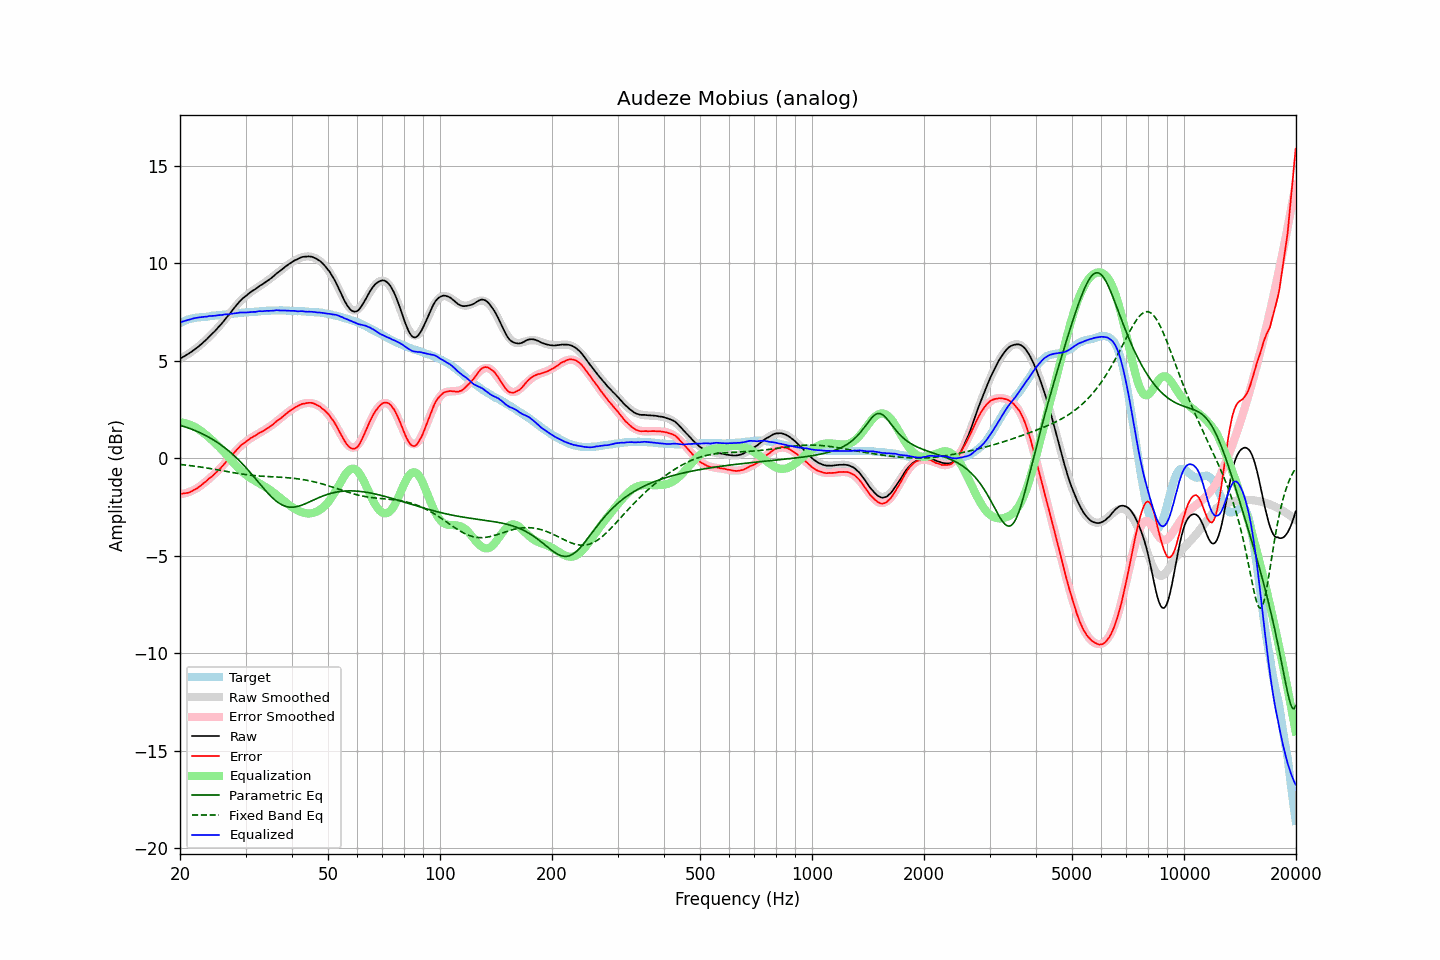

Source data for this figure (header and first rows):
frequency, raw, error, smoothed, error_smoothed, equalization, parametric_eq, fixed_band_eq, equalized_raw, equalized_smoothed, target
20.00, 5.11, -1.82, 5.11, -1.85, 1.85, 1.69, -0.32, 6.96, 6.95, 6.93
20.20, 5.15, -1.82, 5.15, -1.83, 1.83, 1.66, -0.33, 6.98, 6.99, 6.97
20.40, 5.20, -1.81, 5.20, -1.82, 1.82, 1.64, -0.34, 7.02, 7.01, 7.01
20.61, 5.24, -1.80, 5.24, -1.80, 1.80, 1.61, -0.35, 7.04, 7.04, 7.04
20.81, 5.29, -1.79, 5.29, -1.78, 1.78, 1.58, -0.36, 7.07, 7.07, 7.08
21.02, 5.34, -1.78, 5.34, -1.75, 1.75, 1.56, -0.37, 7.09, 7.09, 7.12
21.23, 5.39, -1.75, 5.40, -1.72, 1.72, 1.53, -0.38, 7.11, 7.12, 7.14
21.44, 5.45, -1.71, 5.45, -1.69, 1.69, 1.49, -0.39, 7.14, 7.14, 7.16
21.66, 5.51, -1.67, 5.51, -1.65, 1.65, 1.46, -0.40, 7.16, 7.16, 7.18
21.87, 5.57, -1.62, 5.57, -1.61, 1.61, 1.43, -0.41, 7.18, 7.18, 7.19
22.09, 5.63, -1.57, 5.63, -1.57, 1.57, 1.40, -0.42, 7.20, 7.20, 7.21
22.31, 5.69, -1.52, 5.70, -1.52, 1.52, 1.36, -0.43, 7.21, 7.21, 7.22
22.54, 5.76, -1.46, 5.76, -1.46, 1.46, 1.32, -0.44, 7.22, 7.22, 7.22
22.76, 5.83, -1.40, 5.83, -1.40, 1.40, 1.28, -0.46, 7.23, 7.23, 7.23
22.99, 5.90, -1.33, 5.90, -1.34, 1.34, 1.25, -0.47, 7.24, 7.24, 7.23
23.22, 5.98, -1.26, 5.98, -1.27, 1.27, 1.20, -0.48, 7.25, 7.25, 7.24
23.45, 6.05, -1.20, 6.05, -1.21, 1.21, 1.16, -0.49, 7.26, 7.26, 7.25
23.69, 6.13, -1.13, 6.13, -1.14, 1.14, 1.12, -0.51, 7.27, 7.27, 7.26
23.92, 6.22, -1.05, 6.21, -1.07, 1.07, 1.07, -0.52, 7.29, 7.28, 7.27
24.16, 6.30, -0.99, 6.29, -0.99, 0.99, 1.03, -0.53, 7.30, 7.29, 7.29
24.40, 6.38, -0.93, 6.38, -0.92, 0.92, 0.98, -0.55, 7.30, 7.30, 7.31
24.65, 6.46, -0.85, 6.46, -0.84, 0.84, 0.93, -0.56, 7.30, 7.31, 7.31
24.89, 6.54, -0.77, 6.55, -0.77, 0.77, 0.88, -0.58, 7.31, 7.32, 7.32
25.14, 6.63, -0.69, 6.64, -0.69, 0.69, 0.82, -0.59, 7.32, 7.33, 7.33
25.39, 6.73, -0.60, 6.73, -0.61, 0.61, 0.77, -0.61, 7.34, 7.34, 7.33
25.65, 6.82, -0.53, 6.83, -0.52, 0.52, 0.71, -0.62, 7.34, 7.35, 7.35
25.91, 6.91, -0.44, 6.92, -0.44, 0.44, 0.65, -0.64, 7.35, 7.36, 7.35
26.16, 7.01, -0.35, 7.02, -0.35, 0.35, 0.59, -0.65, 7.36, 7.37, 7.36
26.43, 7.12, -0.25, 7.12, -0.26, 0.26, 0.53, -0.67, 7.37, 7.37, 7.37
26.69, 7.22, -0.16, 7.22, -0.16, 0.16, 0.46, -0.68, 7.38, 7.38, 7.38
26.96, 7.31, -0.09, 7.32, -0.07, 0.07, 0.40, -0.70, 7.38, 7.39, 7.40
27.23, 7.42, 0.01, 7.43, 0.03, -0.03, 0.33, -0.71, 7.39, 7.40, 7.41
27.50, 7.53, 0.12, 7.53, 0.12, -0.12, 0.25, -0.72, 7.41, 7.41, 7.41
27.77, 7.63, 0.22, 7.63, 0.21, -0.21, 0.18, -0.74, 7.42, 7.42, 7.41
28.05, 7.73, 0.30, 7.73, 0.30, -0.30, 0.11, -0.75, 7.43, 7.43, 7.43
28.33, 7.83, 0.40, 7.83, 0.39, -0.39, 0.03, -0.77, 7.44, 7.43, 7.43
28.62, 7.93, 0.49, 7.92, 0.48, -0.48, -0.05, -0.78, 7.45, 7.44, 7.44
28.90, 8.03, 0.58, 8.01, 0.56, -0.56, -0.13, -0.79, 7.47, 7.45, 7.45
29.19, 8.11, 0.67, 8.09, 0.64, -0.64, -0.22, -0.81, 7.47, 7.46, 7.44
29.48, 8.19, 0.72, 8.17, 0.71, -0.71, -0.30, -0.82, 7.48, 7.46, 7.47
29.78, 8.26, 0.79, 8.25, 0.78, -0.78, -0.39, -0.83, 7.48, 7.47, 7.47
30.08, 8.32, 0.84, 8.33, 0.85, -0.85, -0.48, -0.84, 7.47, 7.47, 7.48
30.38, 8.39, 0.91, 8.39, 0.91, -0.91, -0.57, -0.85, 7.48, 7.48, 7.48
30.68, 8.46, 0.97, 8.46, 0.97, -0.97, -0.67, -0.86, 7.49, 7.49, 7.49
30.99, 8.52, 1.03, 8.52, 1.02, -1.02, -0.76, -0.87, 7.50, 7.49, 7.49
31.30, 8.58, 1.08, 8.58, 1.08, -1.08, -0.86, -0.88, 7.50, 7.50, 7.50
31.61, 8.63, 1.12, 8.64, 1.13, -1.13, -0.96, -0.89, 7.50, 7.51, 7.51
31.93, 8.68, 1.17, 8.69, 1.18, -1.18, -1.06, -0.90, 7.50, 7.52, 7.51
32.24, 8.74, 1.23, 8.74, 1.22, -1.22, -1.15, -0.90, 7.52, 7.52, 7.51
32.57, 8.81, 1.28, 8.80, 1.27, -1.27, -1.25, -0.91, 7.54, 7.53, 7.53
32.89, 8.86, 1.32, 8.85, 1.32, -1.32, -1.35, -0.92, 7.54, 7.54, 7.54
33.22, 8.90, 1.36, 8.91, 1.37, -1.37, -1.45, -0.92, 7.53, 7.54, 7.54
33.55, 8.96, 1.41, 8.97, 1.42, -1.42, -1.55, -0.93, 7.54, 7.55, 7.55
33.89, 9.02, 1.46, 9.02, 1.47, -1.47, -1.64, -0.93, 7.55, 7.55, 7.56
34.23, 9.08, 1.52, 9.08, 1.52, -1.52, -1.73, -0.94, 7.56, 7.56, 7.56
34.57, 9.13, 1.56, 9.14, 1.58, -1.58, -1.82, -0.94, 7.56, 7.57, 7.57
34.92, 9.19, 1.62, 9.20, 1.63, -1.63, -1.91, -0.95, 7.56, 7.57, 7.57
35.27, 9.25, 1.68, 9.27, 1.69, -1.69, -1.99, -0.95, 7.56, 7.57, 7.57
35.62, 9.32, 1.74, 9.33, 1.75, -1.75, -2.07, -0.96, 7.57, 7.58, 7.58
35.97, 9.39, 1.82, 9.39, 1.81, -1.81, -2.14, -0.96, 7.58, 7.58, 7.57
... 635 more rows
